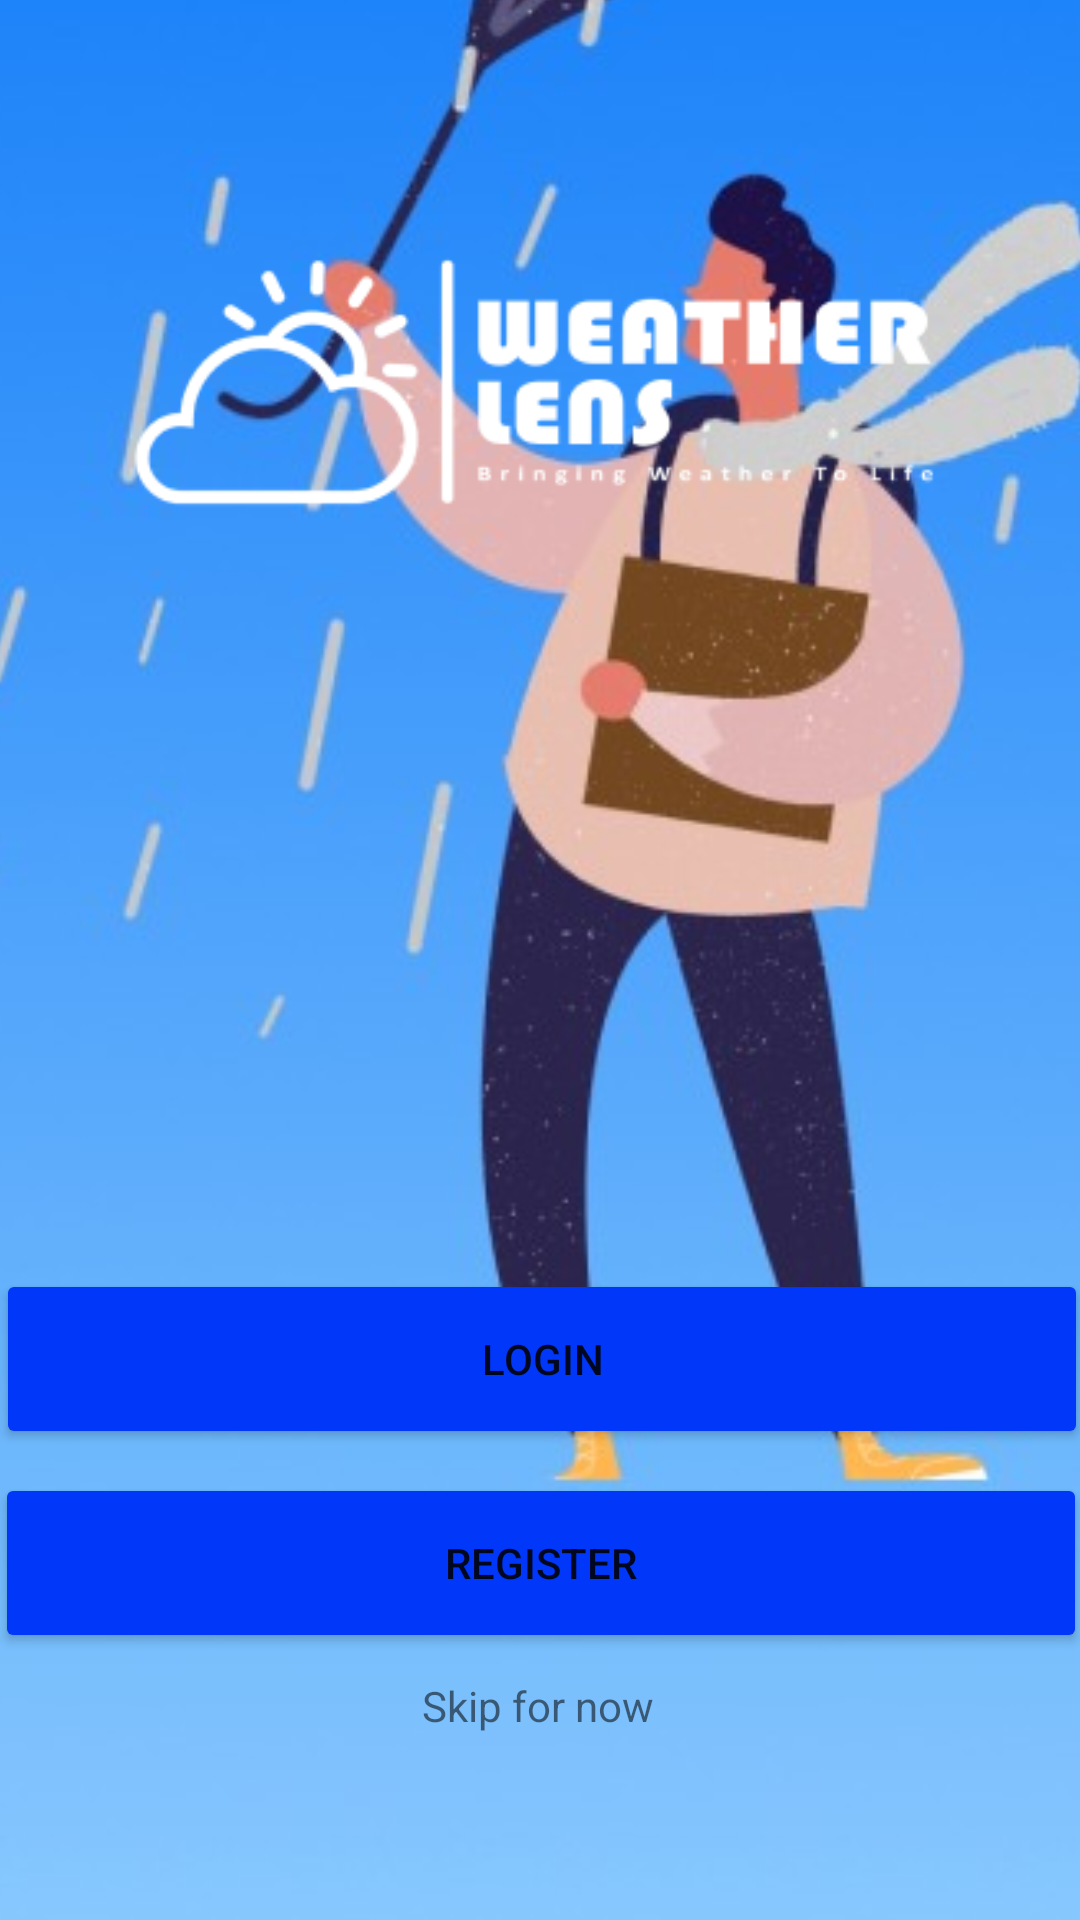

Here is an Android app screen rendered from its layout file. Give the layout XML and the strings, colors and styles it references.
<!-- AndroidManifest.xml: application theme Theme.Weatherlens -->
<!-- res/layout/activity_landingpage.xml -->
<?xml version="1.0" encoding="utf-8"?>
<androidx.constraintlayout.widget.ConstraintLayout xmlns:android="http://schemas.android.com/apk/res/android"
    xmlns:app="http://schemas.android.com/apk/res-auto"
    xmlns:tools="http://schemas.android.com/tools"
    android:layout_width="match_parent"
    android:layout_height="match_parent"
    tools:context=".landingpage">

    <ImageView
        android:id="@+id/imageView2"
        android:layout_width="738dp"
        android:layout_height="892dp"
        app:layout_constraintBottom_toBottomOf="parent"
        app:layout_constraintEnd_toEndOf="parent"
        app:layout_constraintHorizontal_bias="0.501"
        app:layout_constraintStart_toStartOf="parent"
        app:layout_constraintTop_toTopOf="parent"
        app:layout_constraintVertical_bias="0.503"
        app:srcCompat="@drawable/landingpage" />

    <ImageView
        android:id="@+id/imageView4"
        android:layout_width="292dp"
        android:layout_height="99dp"
        android:layout_marginTop="80dp"
        app:layout_constraintEnd_toEndOf="parent"
        app:layout_constraintStart_toStartOf="parent"
        app:layout_constraintTop_toTopOf="parent"
        app:srcCompat="@drawable/logo_2" />

    <Button
        android:id="@+id/btn_login"
        android:layout_width="364dp"
        android:layout_height="60dp"
        android:layout_marginTop="244dp"
        android:backgroundTint="@color/getstartbtncol"
        android:text="@string/loginlandingbtn"
        app:layout_constraintEnd_toEndOf="parent"
        app:layout_constraintHorizontal_bias="0.489"
        app:layout_constraintStart_toStartOf="parent"
        app:layout_constraintTop_toBottomOf="@+id/imageView4" />

    <Button
        android:id="@+id/btn_register"
        android:layout_width="364dp"
        android:layout_height="60dp"
        android:layout_marginTop="8dp"
        android:backgroundTint="@color/getstartbtncol"
        android:text="@string/registerlandingbtn"
        app:layout_constraintEnd_toEndOf="parent"
        app:layout_constraintStart_toStartOf="parent"
        app:layout_constraintTop_toBottomOf="@+id/btn_login" />

    <TextView
        android:id="@+id/textView"
        android:layout_width="wrap_content"
        android:layout_height="wrap_content"
        android:layout_marginTop="8dp"
        android:text="@string/skipfornow"
        app:layout_constraintEnd_toEndOf="parent"
        app:layout_constraintHorizontal_bias="0.498"
        app:layout_constraintStart_toStartOf="parent"
        app:layout_constraintTop_toBottomOf="@+id/btn_register" />
</androidx.constraintlayout.widget.ConstraintLayout>
<!-- resources referenced by this layout -->
<resources>
  <color name="getstartbtncol">#0037F8</color>
  <!-- drawable landingpage: jpg bitmap (drawable, 38752 bytes) -->
  <!-- drawable logo_2: png bitmap (drawable, 7638 bytes) -->
  <string name="loginlandingbtn">Login</string>
  <string name="registerlandingbtn">register</string>
  <string name="skipfornow">Skip for now</string>
  <style name="Theme.Weatherlens" parent="Theme.MaterialComponents.DayNight.DarkActionBar">
          
          <item name="colorPrimary">@color/purple_500</item>
          <item name="colorPrimaryVariant">@color/purple_700</item>
          <item name="colorOnPrimary">@color/white</item>
          
          <item name="colorSecondary">@color/teal_200</item>
          <item name="colorSecondaryVariant">@color/teal_700</item>
          <item name="colorOnSecondary">@color/black</item>
          
          <item name="android:statusBarColor" tools:targetApi="l">?attr/colorPrimaryVariant</item>
          
      </style>
  <color name="purple_500">#FF6200EE</color>
  <color name="purple_700">#FF3700B3</color>
  <color name="white">#FFFFFFFF</color>
  <color name="teal_200">#FF03DAC5</color>
  <color name="teal_700">#FF018786</color>
  <color name="black">#FF000000</color>
</resources>
